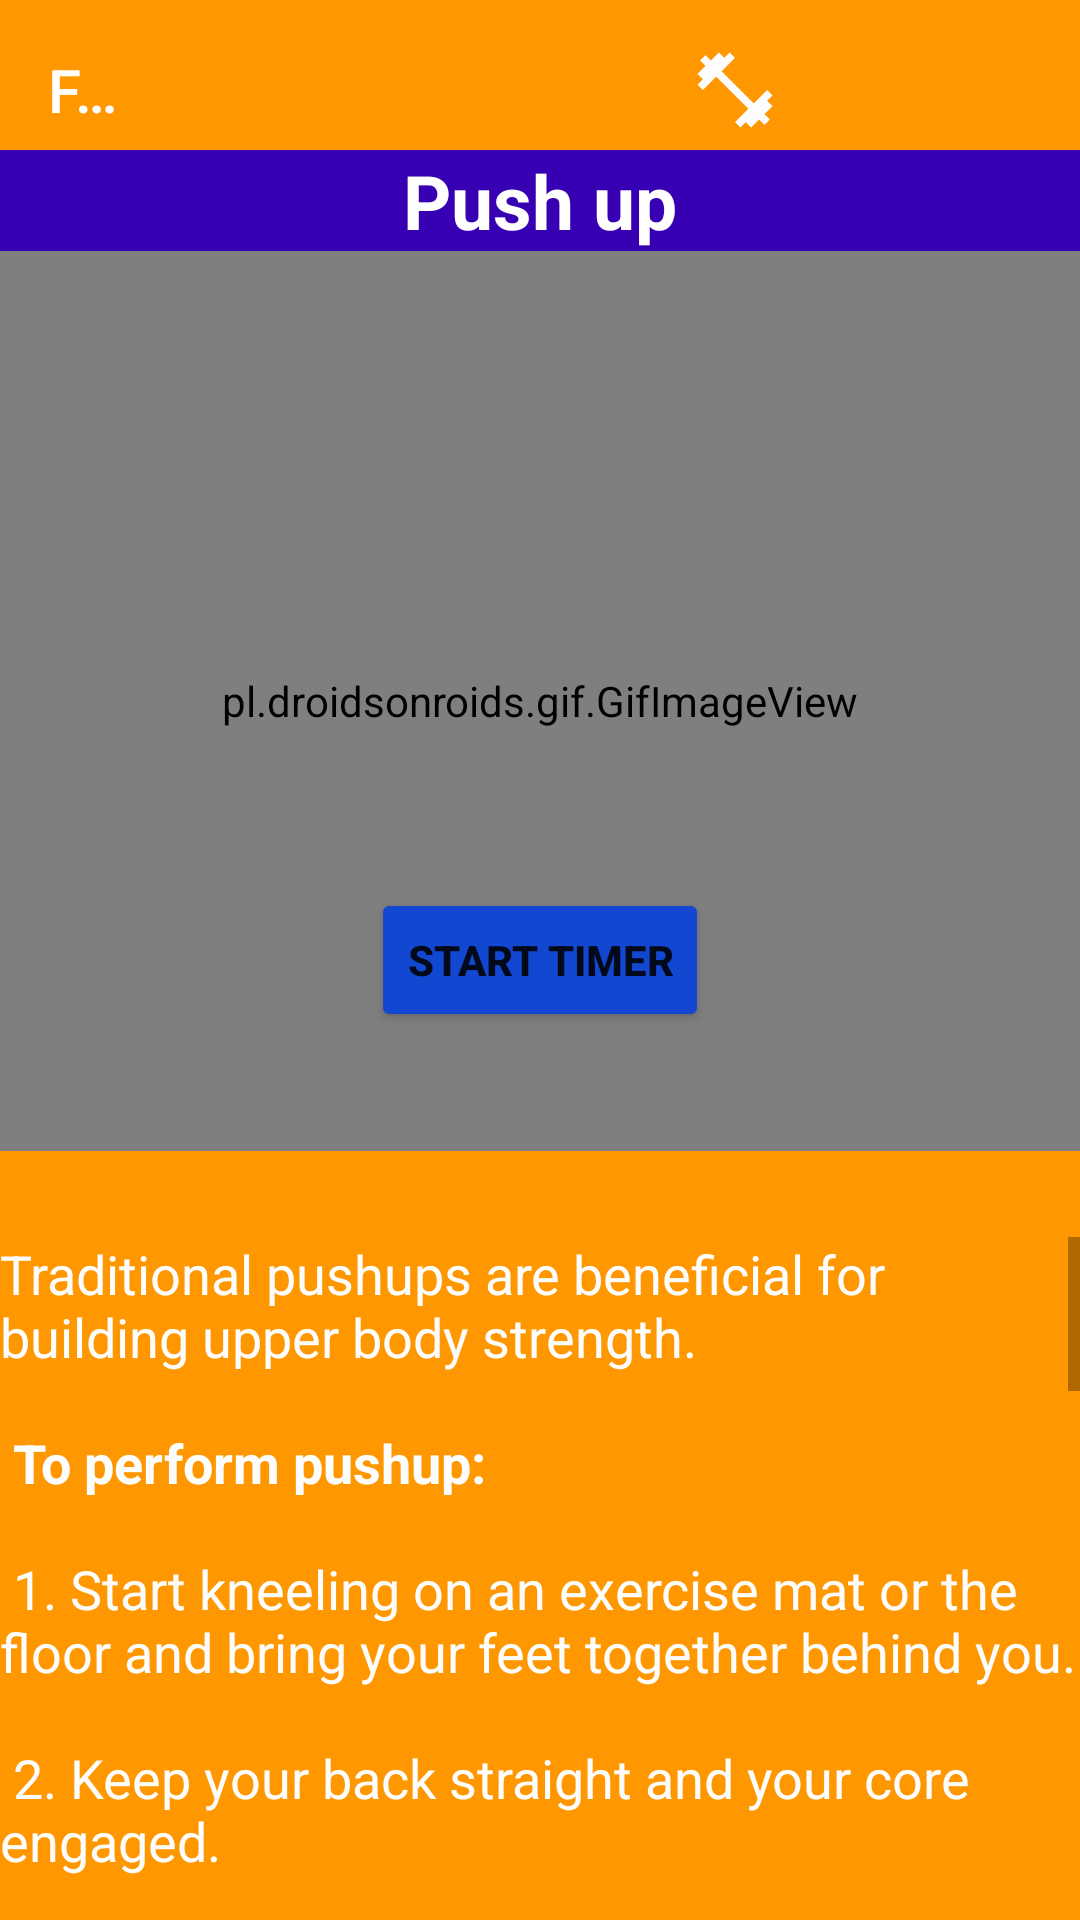

Layout XML and referenced resources for this Android screen:
<!-- AndroidManifest.xml: application theme Theme.Practice_FitBit -->
<!-- res/layout/activity_card3.xml -->
<?xml version="1.0" encoding="utf-8"?>
    <RelativeLayout
            xmlns:app="http://schemas.android.com/apk/res-auto" xmlns:tools="http://schemas.android.com/tools"
            xmlns:android="http://schemas.android.com/apk/res/android"
            android:layout_width="match_parent"
            android:layout_height="match_parent"
            android:background="#FF9800"
            tools:context=".Cards.Card3">

    <include layout="@layout/common_toolbar"/>

    <TextView android:layout_width="match_parent"
              android:layout_height="wrap_content"
              android:text="Push up"
              android:id="@+id/textview3"
              android:gravity="center"
              android:layout_marginTop="50dp"
              android:textColor="@color/white"
              android:textSize="25sp"
              android:textStyle="bold"
              android:background="@color/purple_700"
    />

    <Button
            android:id="@+id/button"
            android:layout_width="wrap_content"
            android:layout_height="wrap_content"
            android:onClick="startTimeCounter"
            android:text="Start Timer"
            android:backgroundTint="#1248D1"
            android:textStyle="bold" android:layout_centerInParent="true"/>
    <TextView
            android:id="@+id/countTime"
            android:layout_width="match_parent"
            android:layout_height="wrap_content"
            android:layout_below="@id/button"
            android:layout_centerInParent="true"
            android:gravity="center"
            android:textColor="@color/black"
            android:textSize="24sp" />

        <pl.droidsonroids.gif.GifImageView
                android:id="@+id/pushup"
                android:layout_width="410dp"
                android:layout_height="300dp"
                android:src="@drawable/pushup"
                android:layout_below="@+id/textview3"
                android:scaleType="fitXY"

        />


    <TextView
              android:id="@+id/pushupscroll"
              android:layout_width="wrap_content"
              android:layout_height="wrap_content"
              android:paddingTop="25sp"
              android:text="@string/Pushup"
              android:textColor="#FDFDFD"
              android:scrollbars="vertical"
              android:textSize="18dp"
              android:layout_below="@+id/countTime"
              android:layout_marginTop="11dp"/>

    </RelativeLayout>
<!-- res/layout/common_toolbar.xml (included above) -->
<?xml version="1.0" encoding="utf-8"?>
<androidx.appcompat.widget.Toolbar
        xmlns:android="http://schemas.android.com/apk/res/android"
        android:layout_width="match_parent"
        android:layout_height="60dp"
        xmlns:app="http://schemas.android.com/apk/res-auto"
        android:id="@+id/common_toolbar"
        app:title="@string/app_name"
        app:titleTextColor="@color/white"
        android:background="#FF9800">


    <ImageButton
            android:layout_width="30dp"
            android:layout_height="30dp"
            android:id="@+id/homelogo"
            android:layout_marginLeft="195dp"
            android:background="#FF9800"
            android:src="@drawable/fitness"
            android:scaleType="fitXY"
            android:layout_marginTop="10dp"


    />


    <ImageButton
            android:id="@+id/profilelogo"
            android:layout_width="40dp"
            android:layout_height="40dp"
            android:background="#FF9800"
            android:src="@drawable/ic_baseline_account_circle_24"
            android:layout_marginTop="10dp"
            android:layout_marginLeft="10dp"
    />

    <ImageButton
            android:layout_width="40dp"
            android:layout_height="40dp"
            android:id="@+id/logoutbtn"
            android:background="#FF9800"
            android:src="@drawable/ic_baseline_logout_24"
            android:layout_marginLeft="10dp"
    />

</androidx.appcompat.widget.Toolbar>
<!-- resources referenced by this layout -->
<resources>
  <!-- drawable fitness (drawable) -->
  <vector android:height="24dp" android:tint="#FDFDFD"
      android:viewportHeight="24" android:viewportWidth="24"
      android:width="24dp" xmlns:android="http://schemas.android.com/apk/res/android">
      <path android:fillColor="@android:color/white" android:pathData="M20.57,14.86L22,13.43 20.57,12 17,15.57 8.43,7 12,3.43 10.57,2 9.14,3.43 7.71,2 5.57,4.14 4.14,2.71 2.71,4.14l1.43,1.43L2,7.71l1.43,1.43L2,10.57 3.43,12 7,8.43 15.57,17 12,20.57 13.43,22l1.43,-1.43L16.29,22l2.14,-2.14 1.43,1.43 1.43,-1.43 -1.43,-1.43L22,16.29z"/>
  </vector>
  <string name="Pushup">Traditional pushups are beneficial for building upper body strength. \n \n
          <b>To perform pushup:</b>
          \n \n
          1. Start kneeling on an exercise mat or the floor and bring your feet
          together behind you. \n \n
          2. Keep your back straight and your core engaged. \n \n
          3. Your butt should be down, not lifted. \n \n
          4. Your body should form a straight line. Don’t arch your back or let your body sag down. \n \n
          5. Bend forward to position yourself in a high plank, the top of a pushup position, with your palms flat on the
          mat, hands shoulder-width
          apart, and with your fingers facing forward or hands turned slightly in. Your shoulders should be positioned
          over your hands. Your feet should be together behind you and your back should be flat. Keep your abs pulled in.
          \n \n
          6. Slowly lower your body toward the floor. Maintain a rigid torso and keep your head aligned with your spine.
          Don’t let your low back sag or your hips hike upward. \n \n
          7. Continue to lower yourself until your chest or chin touch
          the ground. Your elbows may flare out during the downward movement. \n \n
          8. Press upward with your arms. Continue
          pressing until your arms are fully extended at your elbows, and you’re back in the plank, at the top of the
          pushup position. \n \n
  
          <b>The Benefits of doing pushups every day: Traditional pushups are beneficial for building upper body strength.
              They work the triceps,
              pectoral muscles, and shoulders. They can also strengthen the lower back and core by engaging (pulling in)
              the
              abdominal muscles.
          </b>
      </string>
  <string name="app_name">
          FitBit
      </string>
  <style name="Theme.Practice_FitBit" parent="Theme.MaterialComponents.DayNight.NoActionBar">
          
          <item name="colorPrimary">@color/purple_500</item>
          <item name="colorPrimaryVariant">@color/purple_700</item>
          <item name="colorOnPrimary">@color/white</item>
          
          <item name="colorSecondary">@color/teal_200</item>
          <item name="colorSecondaryVariant">@color/teal_700</item>
          <item name="colorOnSecondary">@color/black</item>
          
          <item name="android:statusBarColor" tools:targetApi="l">?attr/colorPrimaryVariant</item>
          
      </style>
  <!-- not gathered from this repository: default colours our renderer supplied (Android Studio template values) -->
  <color name="purple_500">#FF6200EE</color>
  <color name="purple_700">#FF3700B3</color>
  <color name="teal_200">#FF03DAC5</color>
  <color name="teal_700">#FF018786</color>
  <color name="black">#FF000000</color>
  <color name="white">#FFFFFFFF</color>
</resources>
